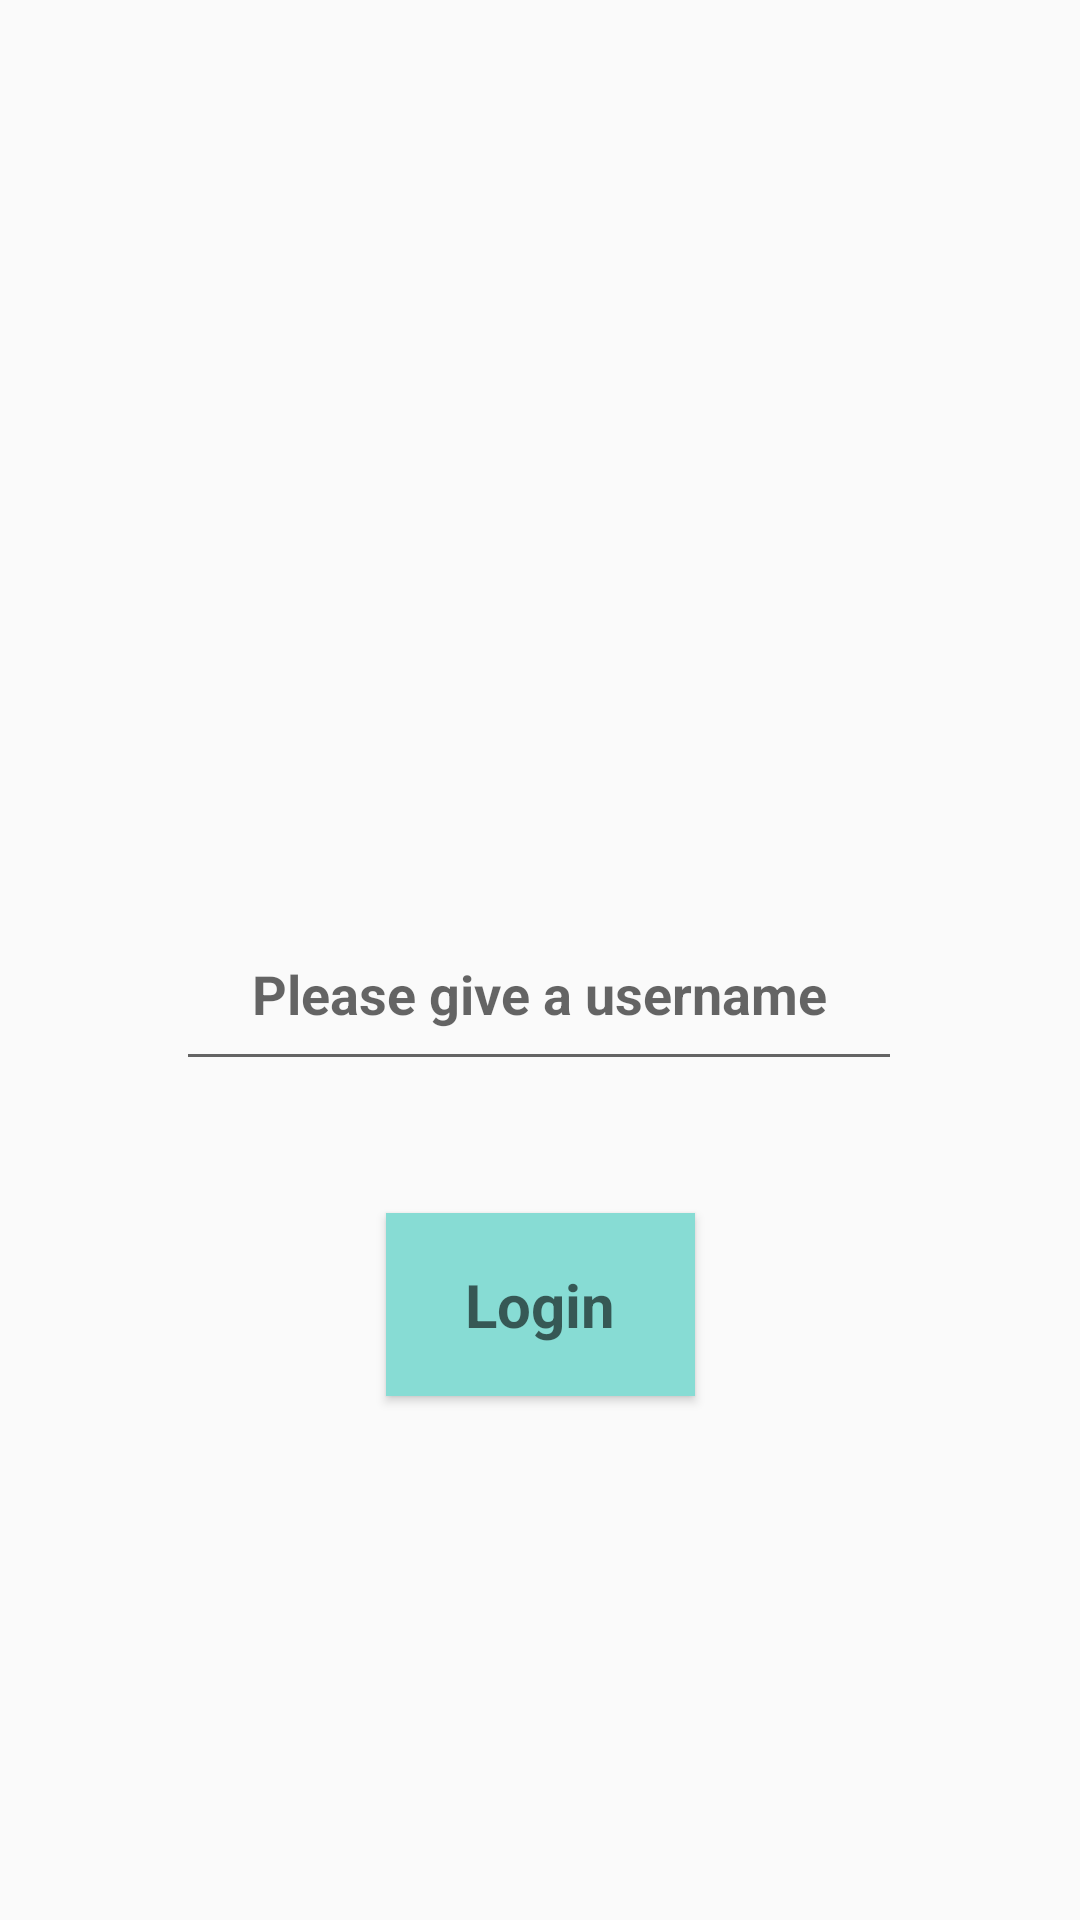

Here is an Android app screen rendered from its layout file. Give the layout XML and the strings, colors and styles it references.
<!-- AndroidManifest.xml: application theme Theme.CS5520GroupProject -->
<!-- res/layout/activity_login.xml -->
<?xml version="1.0" encoding="utf-8"?>
<androidx.constraintlayout.widget.ConstraintLayout xmlns:android="http://schemas.android.com/apk/res/android"
    xmlns:app="http://schemas.android.com/apk/res-auto"
    xmlns:tools="http://schemas.android.com/tools"
    android:layout_width="match_parent"
    android:layout_height="match_parent"
    tools:context=".login.login_activity">


    <Button
        android:id="@+id/login"
        style="@style/Widget.AppCompat.Button.Colored"
        android:layout_width="103dp"
        android:layout_height="61dp"
        android:layout_marginTop="44dp"
        android:background="#87DCD4"
        android:text="Login"
        android:textAppearance="@style/TextAppearance.AppCompat.Medium"
        android:textSize="20sp"
        android:textStyle="bold"
        app:layout_constraintEnd_toEndOf="parent"
        app:layout_constraintStart_toStartOf="parent"
        app:layout_constraintTop_toBottomOf="@+id/username" />

    <EditText
        android:id="@+id/username"
        android:layout_width="242dp"
        android:layout_height="61dp"
        android:gravity="center"
        android:hint="Please give a username"
        android:textColor="#0E0D0D"
        android:textStyle="bold"
        app:layout_constraintBottom_toBottomOf="parent"
        app:layout_constraintEnd_toEndOf="parent"
        app:layout_constraintHorizontal_bias="0.497"
        app:layout_constraintStart_toStartOf="parent"
        app:layout_constraintTop_toTopOf="parent"
        app:layout_constraintVertical_bias="0.517" />
</androidx.constraintlayout.widget.ConstraintLayout>
<!-- resources referenced by this layout -->
<resources>
  <style name="Theme.CS5520GroupProject" parent="Theme.AppCompat.Light.DarkActionBar">
          
          <item name="colorPrimary">@color/purple_500</item>
          <item name="colorPrimaryDark">@color/purple_700</item>
          <item name="colorAccent">@color/teal_200</item>
          
      </style>
  <color name="purple_500">#FF6200EE</color>
  <color name="purple_700">#FF3700B3</color>
  <color name="teal_200">#FF03DAC5</color>
</resources>
